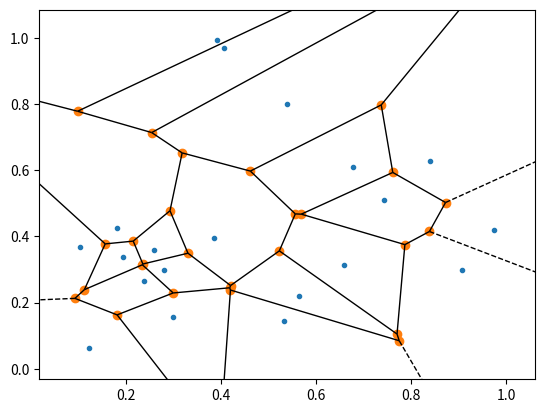

Source code (Python):
import numpy as np
import matplotlib.pyplot as plt
from scipy.spatial import Voronoi, voronoi_plot_2d


pnts = np.random.rand(20, 2)

vor = Voronoi(pnts)
voronoi_plot_2d(vor)
plt.show()



